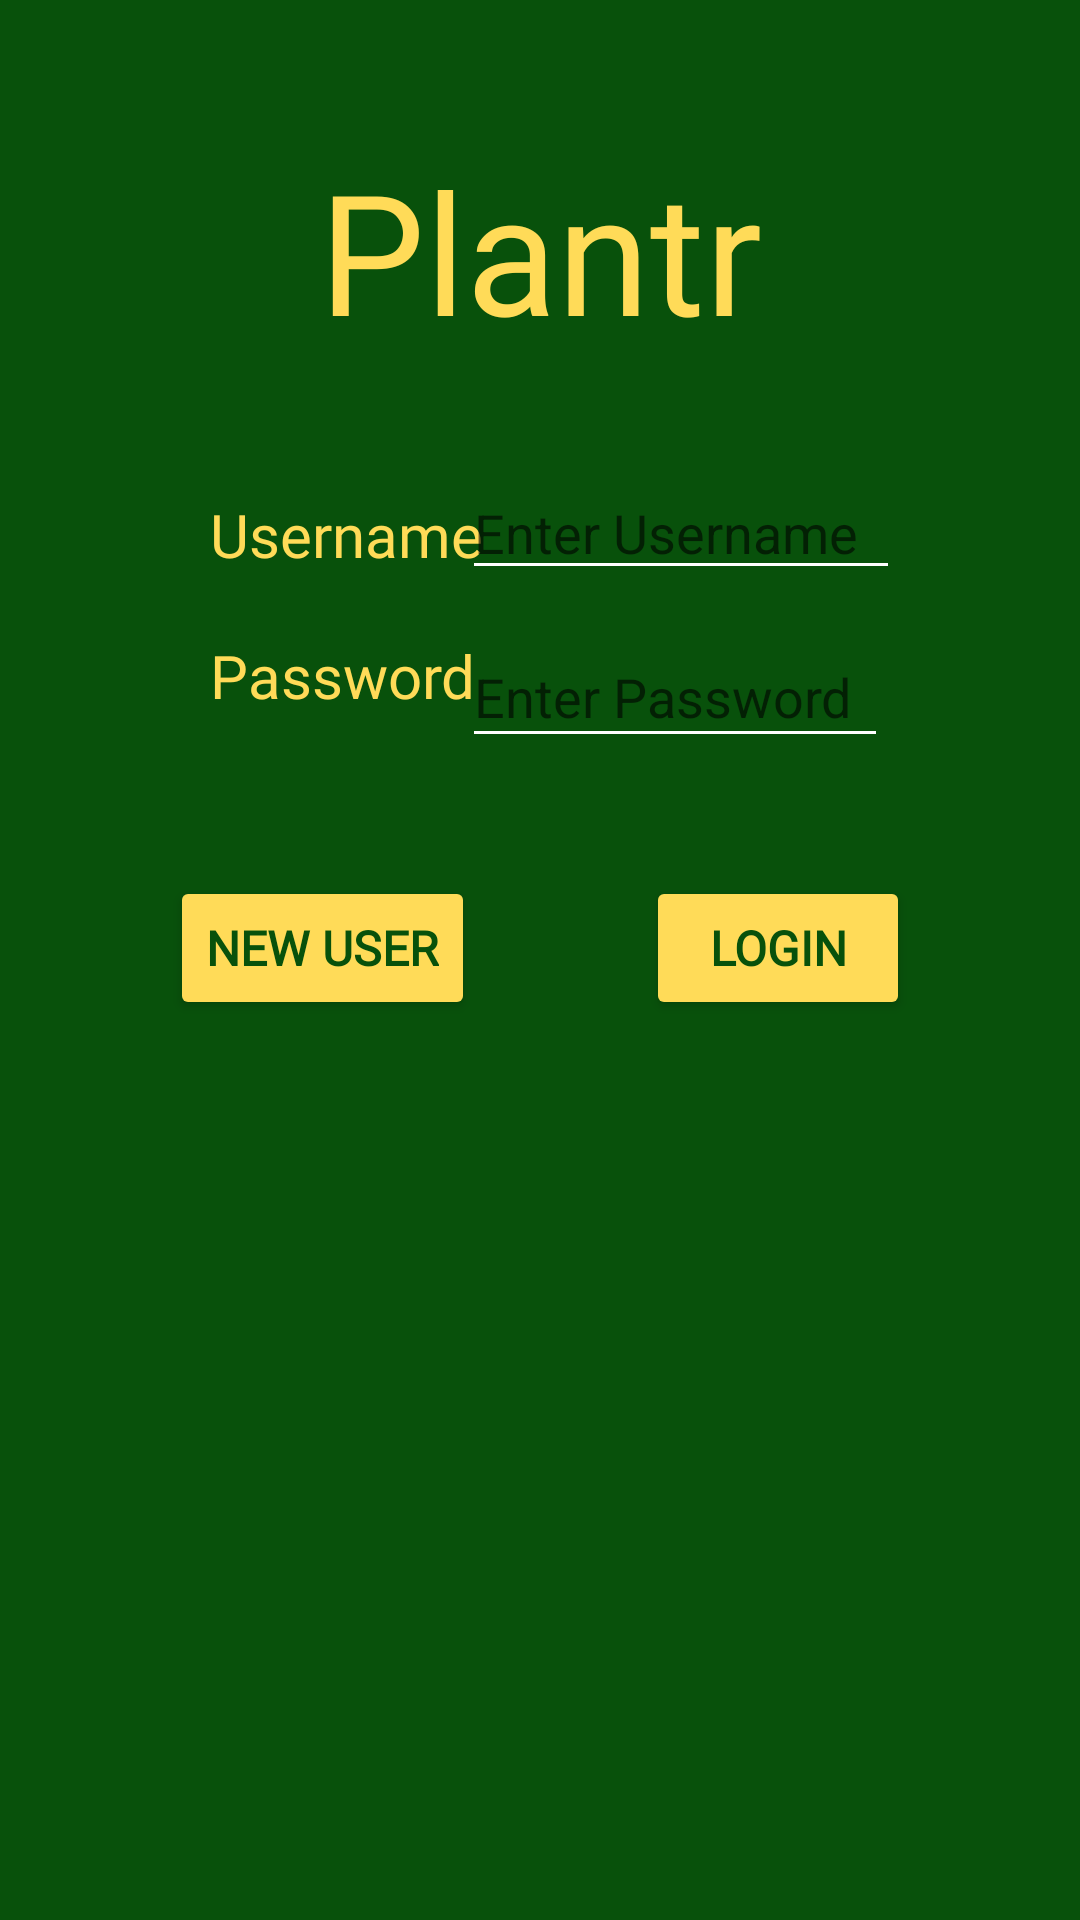

The Android layout XML behind this screen, and the referenced resources:
<!-- AndroidManifest.xml: application theme Theme.AppCompat.Light -->
<!-- res/layout/activity_login_screen.xml -->
<?xml version="1.0" encoding="utf-8"?>
<androidx.constraintlayout.widget.ConstraintLayout xmlns:android="http://schemas.android.com/apk/res/android"
    xmlns:app="http://schemas.android.com/apk/res-auto"
    xmlns:tools="http://schemas.android.com/tools"
    android:layout_width="match_parent"
    android:layout_height="match_parent"
    android:background="@color/darkGreen"
    tools:context=".PlantrLoginActivity">

    <TextView
        android:id="@+id/homeTextView"
        android:layout_width="wrap_content"
        android:layout_height="wrap_content"
        android:layout_marginTop="46dp"
        android:fontFamily="@font/arima_madurai"
        android:text="@string/plantr"
        android:textColor="@color/lightYellow"
        android:textSize="56sp"
        app:layout_constraintBottom_toTopOf="@+id/usernameETBox"
        app:layout_constraintEnd_toEndOf="parent"
        app:layout_constraintStart_toStartOf="parent"
        app:layout_constraintTop_toTopOf="parent"
        app:layout_constraintVertical_bias="0.483" />

    <TextView
        android:id="@+id/usernameEnter"
        android:layout_width="wrap_content"
        android:layout_height="wrap_content"
        android:layout_marginTop="44dp"
        android:fontFamily="@font/arima_madurai"
        android:text="Username"
        android:textColor="@color/lightYellow"
        android:textSize="20sp"
        app:layout_constraintEnd_toEndOf="parent"
        app:layout_constraintHorizontal_bias="0.26"
        app:layout_constraintStart_toStartOf="parent"
        app:layout_constraintTop_toBottomOf="@+id/homeTextView" />

    <EditText
        android:id="@+id/usernameETBox"
        android:layout_width="146dp"
        android:layout_height="40dp"
        android:layout_marginTop="36dp"
        android:autofillHints="Enter Username"
        android:backgroundTint="#FFFFFF"
        android:hint="Enter Username"
        android:inputType="text"
        app:layout_constraintEnd_toEndOf="parent"
        app:layout_constraintHorizontal_bias="0.72"
        app:layout_constraintStart_toStartOf="parent"
        app:layout_constraintTop_toBottomOf="@+id/homeTextView" />

    <TextView
        android:id="@+id/passwordEnter"
        android:layout_width="wrap_content"
        android:layout_height="wrap_content"
        android:layout_marginTop="20dp"
        android:fontFamily="@font/arima_madurai"
        android:text="@string/password"
        android:textColor="@color/lightYellow"
        android:textSize="20sp"
        app:layout_constraintStart_toStartOf="@id/usernameEnter"
        app:layout_constraintTop_toBottomOf="@+id/usernameEnter"
        />

    <EditText
        android:id="@+id/passwordETBox"
        android:layout_width="142dp"
        android:layout_height="44dp"
        android:layout_marginTop="12dp"
        android:autofillHints="Enter Password"
        android:backgroundTint="#FFFFFF"
        android:hint="Enter Password"
        android:inputType="textPassword"
        app:layout_constraintStart_toStartOf="@id/usernameETBox"
        app:layout_constraintTop_toBottomOf="@+id/usernameETBox" />

    <Button
        android:id="@+id/newUserButton"
        android:layout_width="wrap_content"
        android:layout_height="wrap_content"
        android:backgroundTint="@color/lightYellow"
        android:fontFamily="@font/arima_madurai"
        android:onClick="newUserButton"
        android:text="@string/new_user"
        android:textColor="@color/darkGreen"
        android:textSize="16sp"
        android:textStyle="bold"
        app:layout_constraintBottom_toBottomOf="parent"
        app:layout_constraintEnd_toStartOf="@+id/logInButton"
        app:layout_constraintStart_toStartOf="parent"
        app:layout_constraintTop_toBottomOf="@+id/passwordEnter"
        app:layout_constraintVertical_bias="0.151" />

    <Button
        android:id="@+id/logInButton"
        android:layout_width="wrap_content"
        android:layout_height="wrap_content"
        android:backgroundTint="@color/lightYellow"
        android:fontFamily="@font/arima_madurai"
        android:onClick="loginButton"
        android:text="@string/login"
        android:textColor="@color/darkGreen"
        android:textSize="16sp"
        android:textStyle="bold"
        app:layout_constraintEnd_toEndOf="parent"
        app:layout_constraintStart_toEndOf="@+id/newUserButton"
        app:layout_constraintTop_toTopOf="@id/newUserButton"/>

    <androidx.constraintlayout.widget.Guideline
        android:id="@+id/guideline"
        android:layout_width="wrap_content"
        android:layout_height="wrap_content"
        android:orientation="vertical"
        app:layout_constraintGuide_end="366dp" />

    <androidx.constraintlayout.widget.Guideline
        android:id="@+id/guideline2"
        android:layout_width="wrap_content"
        android:layout_height="wrap_content"
        android:orientation="vertical"
        app:layout_constraintGuide_begin="365dp" />
</androidx.constraintlayout.widget.ConstraintLayout>
<!-- resources referenced by this layout -->
<resources>
  <color name="darkGreen">#08510B</color>
  <color name="lightYellow">#FFDB58</color>
  <string name="login">Login</string>
  <string name="new_user">New User</string>
  <string name="password">Password</string>
  <string name="plantr">Plantr</string>
</resources>
